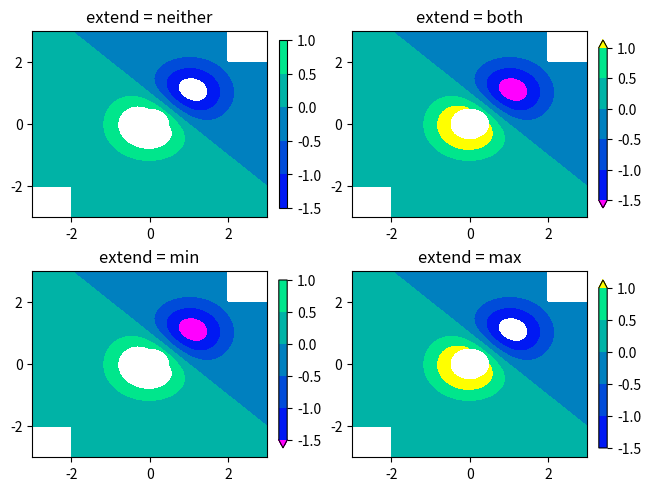

This chart was generated by the following Python code:
#!/usr/bin/env python
# -*- coding: utf-8 -*-

import numpy as np
import matplotlib.pyplot as plt
from matplotlib.backends.backend_pdf import PdfPages

pp = PdfPages("contourdemo.pdf")
print("Setup Complete")

origin = "lower"

delta = 0.025

x = y = np.arange(-3.0, 3.01, delta)
X, Y = np.meshgrid(x, y)
print("printing X,Y shapes")
print(X.shape)
print(Y.shape)
Z1 = np.exp(-(X**2) - Y**2)
Z2 = np.exp(-((X - 1) ** 2) - (Y - 1) ** 2)
Z = (Z1 - Z2) * 2
print("printing Z shape")
print(Z.shape)

nr, nc = Z.shape
print("printing Z shape")
print(nr, nc)
# put NaNs in one corner:
Z[-nr // 6 :, -nc // 6 :] = np.nan
# contourf will convert these to masked

Z = np.ma.array(Z)
# mask another corner:
Z[: nr // 6, : nc // 6] = np.ma.masked

# mask a circle in the middle:
interior = np.sqrt(X**2 + Y**2) < 0.5
Z[interior] = np.ma.masked

# We are using automatic selection of contour levels;
# this is usually not such a good idea, because they don't
# occur on nice boundaries, but we do it here for purposes
# of illustration.

fig1, ax2 = plt.subplots(constrained_layout=True)
CS = ax2.contourf(X, Y, Z, 10, cmap=plt.cm.bone, origin=origin)

# Note that in the following, we explicitly pass in a subset of
# the contour levels used for the filled contours.  Alternatively,
# We could pass in additional levels to provide extra resolution,
# or leave out the levels kwarg to use all of the original levels.

CS2 = ax2.contour(CS, levels=CS.levels[::2], colors="r", origin=origin)

ax2.set_title("Nonsense (3 masked regions)")
ax2.set_xlabel("word length anomaly")
ax2.set_ylabel("sentence length anomaly")

# Make a colorbar for the ContourSet returned by the contourf call.
cbar = fig1.colorbar(CS)
cbar.ax.set_ylabel("verbosity coefficient")
# Add the contour line levels to the colorbar
cbar.add_lines(CS2)
pp.savefig()
plt.clf()

fig2, ax2 = plt.subplots(constrained_layout=True)
# Now make a contour plot with the levels specified,
# and with the colormap generated automatically from a list
# of colors.
levels = [-1.5, -1, -0.5, 0, 0.5, 1]
CS3 = ax2.contourf(X, Y, Z, levels, colors=("r", "g", "b"), origin=origin, extend="both")
# Our data range extends outside the range of levels; make
# data below the lowest contour level yellow, and above the
# highest level cyan:
CS3.cmap.set_under("yellow")
CS3.cmap.set_over("cyan")

CS4 = ax2.contour(X, Y, Z, levels, colors=("k",), linewidths=(3,), origin=origin)
ax2.set_title("Listed colors (3 masked regions)")
ax2.clabel(CS4, fmt="%2.1f", colors="w", fontsize=14)

# Notice that the colorbar gets all the information it
# needs from the ContourSet object, CS3.
fig2.colorbar(CS3)
pp.savefig()
plt.clf()

# Illustrate all 4 possible "extend" settings:
extends = ["neither", "both", "min", "max"]
cmap = plt.cm.get_cmap("winter")
cmap = cmap.with_extremes(under="magenta", over="yellow")
# Note: contouring simply excludes masked or nan regions, so
# instead of using the "bad" colormap value for them, it draws
# nothing at all in them.  Therefore the following would have
# no effect:
# cmap.set_bad("red")

fig, axs = plt.subplots(2, 2, constrained_layout=True)

for ax, extend in zip(axs.ravel(), extends):
    cs = ax.contourf(X, Y, Z, levels, cmap=cmap, extend=extend, origin=origin)
    fig.colorbar(cs, ax=ax, shrink=0.9)
    ax.set_title("extend = %s" % extend)
    ax.locator_params(nbins=4)

plt.show()
pp.savefig()
pp.close()
